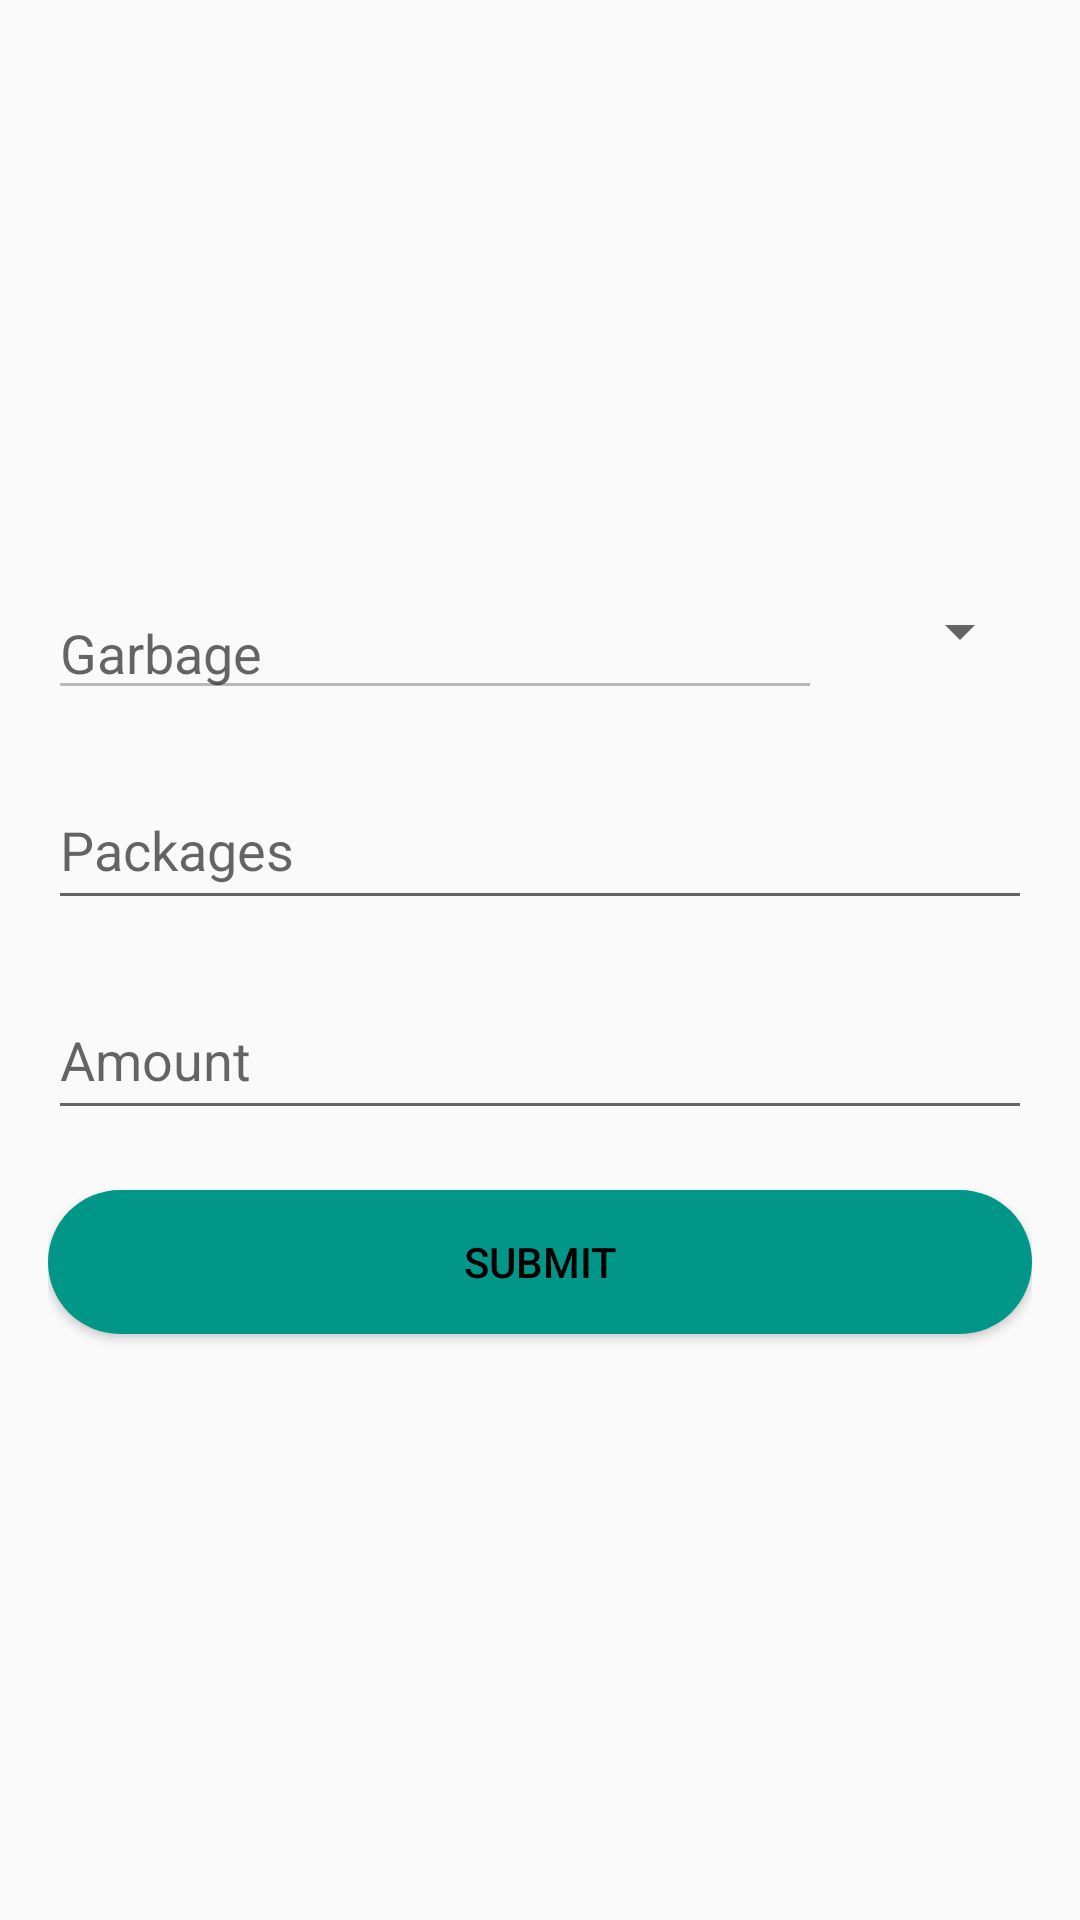

Layout XML and referenced resources for this Android screen:
<!-- AndroidManifest.xml: application theme AppTheme -->
<!-- res/layout/activity_payment.xml -->
<?xml version="1.0" encoding="utf-8"?>
<RelativeLayout xmlns:android="http://schemas.android.com/apk/res/android"
    xmlns:app="http://schemas.android.com/apk/res-auto"
    android:layout_width="match_parent"
    android:layout_height="match_parent">

    <LinearLayout
        android:layout_width="match_parent"
        android:layout_height="wrap_content"
        android:orientation="vertical"
        android:padding="16dp"
        android:layout_centerInParent="true">

        <LinearLayout
            android:layout_width="match_parent"
            android:layout_height="wrap_content"
            android:orientation="horizontal">

            <EditText
                android:id="@+id/edtGarbage"
                android:layout_width="0dp"
                android:layout_height="wrap_content"
                android:layout_weight="1"
                android:hint="Garbage"
                android:textColor="#000000"
                android:inputType="textCapSentences"
                android:enabled="false"
                android:layout_marginTop="10dp"
                android:layout_marginBottom="10dp"/>

            <Spinner
                android:id="@+id/spinnerGarbage"
                android:layout_width="70dp"
                android:layout_height="50dp" />

        </LinearLayout>

        <EditText
            android:id="@+id/edtPackages"
            android:layout_width="match_parent"
            android:layout_height="50dp"
            android:hint="Packages"
            android:inputType="number"
            android:textColor="#000000"
            android:layout_marginTop="10dp"
            android:layout_marginBottom="10dp"/>

        <EditText
            android:id="@+id/edtAmount"
            android:layout_width="match_parent"
            android:layout_height="50dp"
            android:hint="Amount"
            android:textColor="#000000"
            android:inputType="number"
            android:layout_marginTop="10dp"
            android:layout_marginBottom="10dp"/>

        <Button
            android:id="@+id/btnSubmit"
            android:layout_width="match_parent"
            android:layout_height="wrap_content"
            android:text="SUBMIT"
            android:textColor="#000000"
            android:background="@drawable/oval"
            android:layout_marginTop="10dp"
            android:layout_marginBottom="10dp"/>

    </LinearLayout>

    <ProgressBar
        android:id="@+id/progressBar"
        android:layout_width="60dp"
        android:layout_height="60dp"
        android:layout_centerInParent="true"
        android:visibility="invisible"/>

</RelativeLayout>
<!-- resources referenced by this layout -->
<resources>
  <!-- drawable oval (drawable) -->
  <?xml version="1.0" encoding="utf-8"?>
  <shape xmlns:android="http://schemas.android.com/apk/res/android"
      android:shape="rectangle" >
  
      <corners
          android:bottomLeftRadius="30dp"
          android:bottomRightRadius="30dp"
          android:radius="60dp"
          android:topLeftRadius="30dp"
          android:topRightRadius="30dp" />
  
      <solid
          android:color="@color/colorPrimary"/>
  
      <padding
          android:bottom="0dp"
          android:left="0dp"
          android:right="0dp"
          android:top="0dp" />
  
      <size
          android:height="30dp"
          android:width="270dp" />
  
  </shape>
  <style name="AppTheme" parent="Theme.AppCompat.Light.NoActionBar">
          <item name="colorPrimary">#373434</item>
          <item name="colorPrimaryDark">@color/colorPrimaryDark</item>
          <item name="colorAccent">@color/colorAccent</item>
      </style>
  <color name="colorPrimary">#009688</color>
  <color name="colorPrimaryDark">#00574B</color>
  <color name="colorAccent">#00BCD4</color>
</resources>
